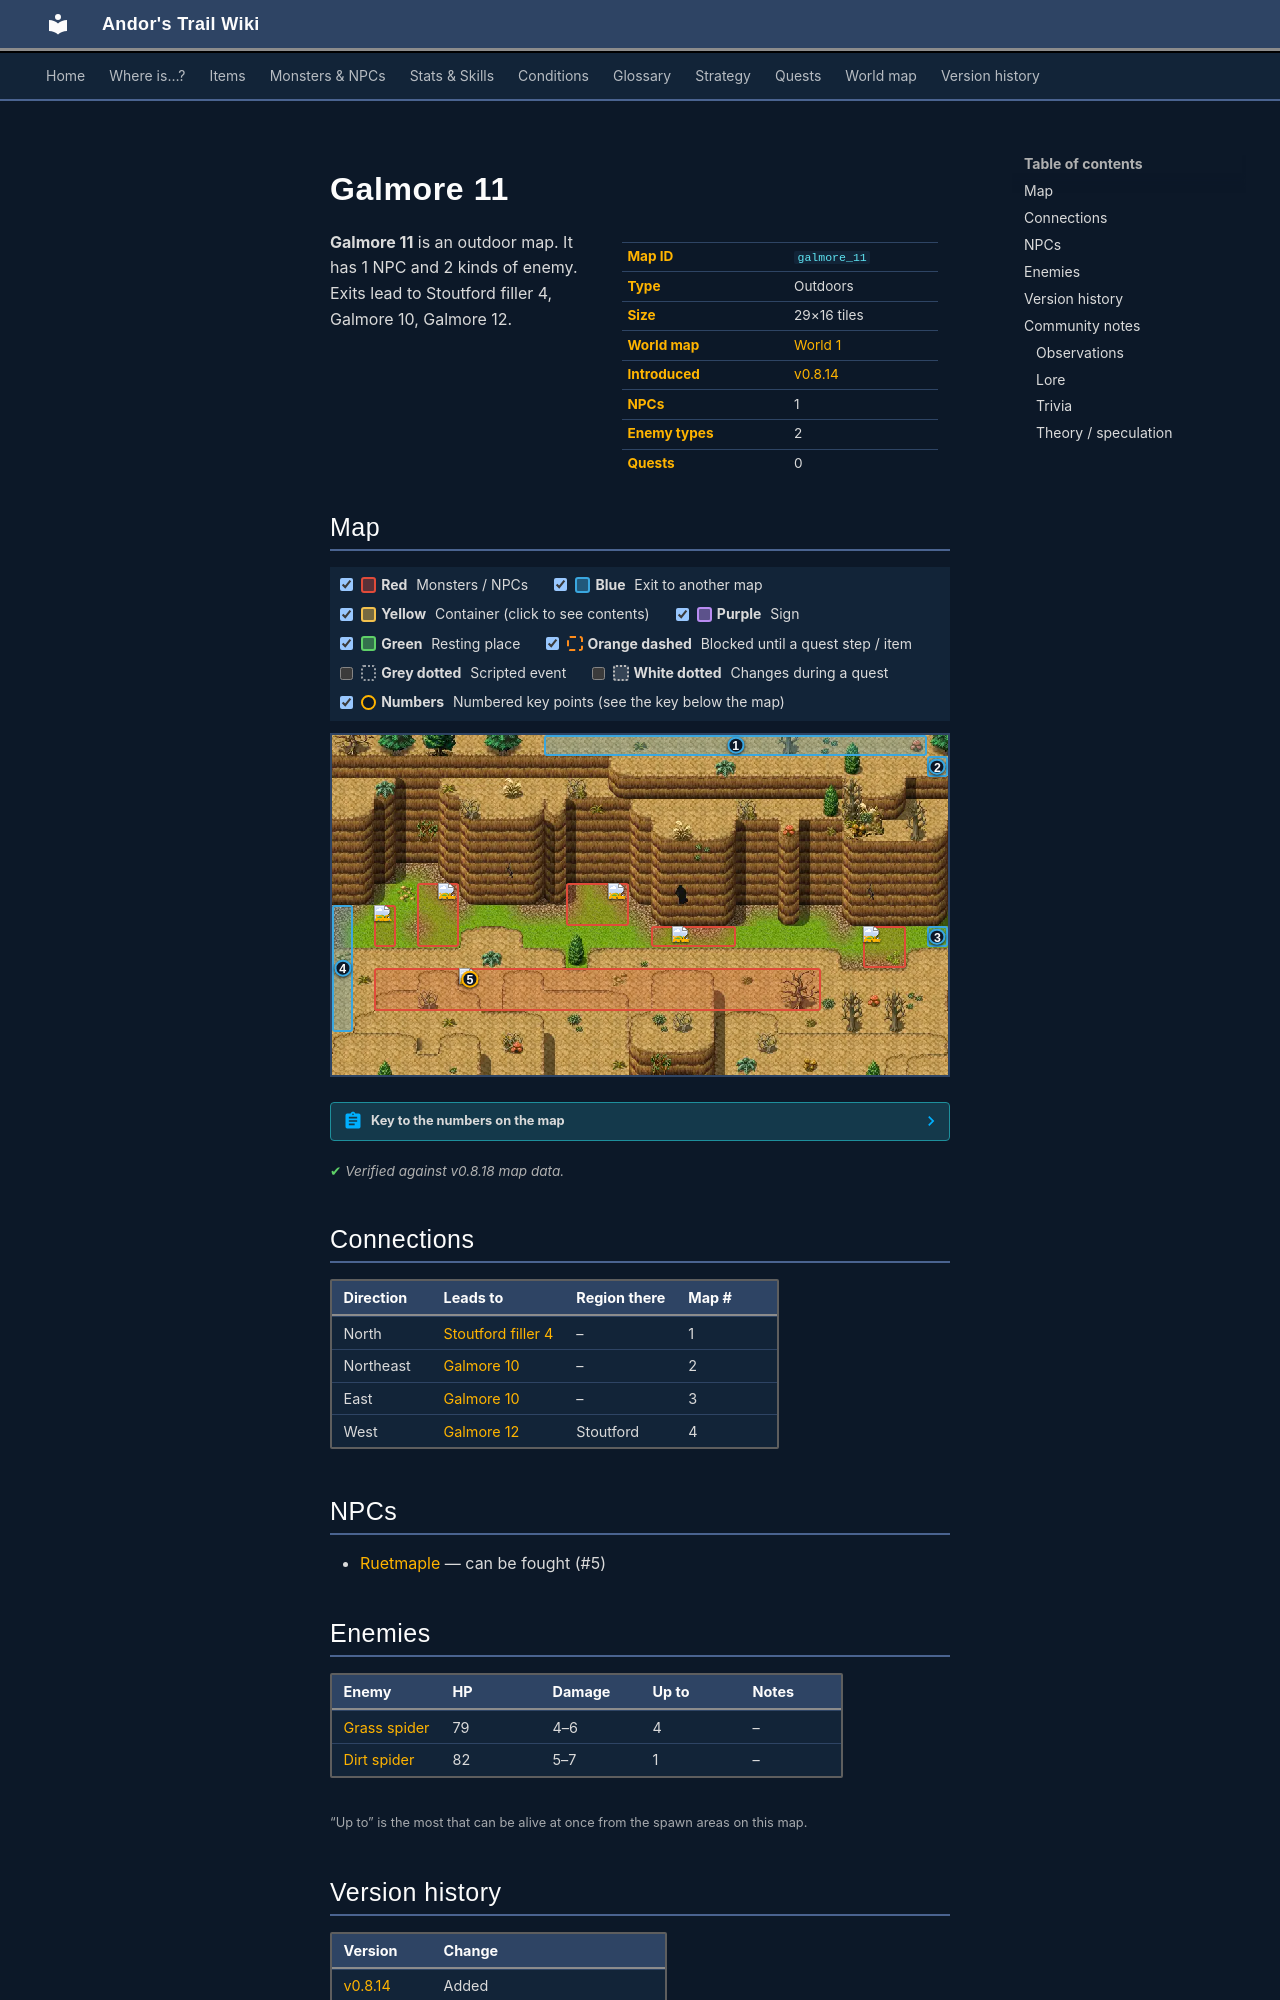

repository: asdfghjkl628/Andor-s-Trail-Wikiiii · page: maps/galmore_11/index.html · generator: mkdocs

---
description: "Galmore 11 is an outdoor location in Andor's Trail. NPCs: Ruetmaple. Enemies: Grass spider, Dirt spider. Exits to Stoutford filler 4, Galmore 10, Galmore 12."
---

# Galmore 11

<div class="infobox" markdown>

| | |
|---|---|
| **Map ID** | `galmore_11` |
| **Type** | Outdoors |
| **Size** | 29×16 tiles |
| **World map** | [World 1](index.md) |
| **Introduced** | [v0.8.14](../versions/0.8.14.md) |
| **NPCs** | 1 |
| **Enemy types** | 2 |
| **Quests** | 0 |

</div>

**Galmore 11** is an outdoor map. It has 1 NPC and 2 kinds of enemy. Exits lead to Stoutford filler 4, Galmore 10, Galmore 12.

## Map

<div class="map-legend" markdown="0"><label class="lg"><input type="checkbox" data-t="spawn" checked><span class="sw sw-spawn"></span><b>Red</b>&nbsp;Monsters / NPCs</label><label class="lg"><input type="checkbox" data-t="mapchange" checked><span class="sw sw-mapchange"></span><b>Blue</b>&nbsp;Exit to another map</label><label class="lg"><input type="checkbox" data-t="container" checked><span class="sw sw-container"></span><b>Yellow</b>&nbsp;Container (click to see contents)</label><label class="lg"><input type="checkbox" data-t="sign" checked><span class="sw sw-sign"></span><b>Purple</b>&nbsp;Sign</label><label class="lg"><input type="checkbox" data-t="rest" checked><span class="sw sw-rest"></span><b>Green</b>&nbsp;Resting place</label><label class="lg"><input type="checkbox" data-t="key" checked><span class="sw sw-key"></span><b>Orange dashed</b>&nbsp;Blocked until a quest step / item</label><label class="lg"><input type="checkbox" data-t="script"><span class="sw sw-script"></span><b>Grey dotted</b>&nbsp;Scripted event</label><label class="lg"><input type="checkbox" data-t="replace"><span class="sw sw-replace"></span><b>White dotted</b>&nbsp;Changes during a quest</label><label class="lg"><input type="checkbox" data-t="pin" checked><span class="sw sw-pin"></span><b>Numbers</b>&nbsp;Numbered key points (see the key below the map)</label></div>

<div class="map-wrap hide-script hide-replace" markdown="0"><img src="../../assets/maps/galmore_11.webp" alt="Map of Galmore 11" width="928" height="512" loading="lazy"><a id="place-east" class="mo mo-mapchange" href="../galmore_10/#place-west" title="Exit to Galmore 10" style="left:96.552%;top:56.250%;width:3.448%;height:6.250%"></a><a id="place-west" class="mo mo-mapchange" href="../galmore_12/#place-east" title="Exit to Galmore 12" style="left:0.000%;top:50.000%;width:3.448%;height:37.500%"></a><a id="place-north" class="mo mo-mapchange" href="../stoutford_filler_4/#place-south" title="Exit to Stoutford filler 4" style="left:34.483%;top:0.000%;width:62.069%;height:6.250%"></a><a id="place-east_top" class="mo mo-mapchange" href="../galmore_10/#place-top_west" title="Exit to Galmore 10" style="left:96.552%;top:6.250%;width:3.448%;height:6.250%"></a><span class="mo mo-script" title="Scripted event: makes monsters appear" style="left:3.448%;top:37.500%;width:93.103%;height:31.250%"></span><span class="mo mo-spawn" title="Spawns: Ruetmaple" style="left:6.897%;top:68.750%;width:72.414%;height:12.500%"></span><span class="mo mo-spawn" title="Spawns: Grass spider" style="left:86.207%;top:56.250%;width:6.897%;height:12.500%"></span><span class="mo mo-spawn" title="Spawns: Grass spider" style="left:13.793%;top:43.750%;width:6.897%;height:18.750%"></span><span class="mo mo-spawn" title="Spawns: Grass spider" style="left:51.724%;top:56.250%;width:13.793%;height:6.250%"></span><span class="mo mo-spawn" title="Spawns: Grass spider" style="left:37.931%;top:43.750%;width:10.345%;height:12.500%"></span><span class="mo mo-spawn" title="Spawns: Dirt spider" style="left:6.897%;top:50.000%;width:3.448%;height:12.500%"></span><a class="mob" href="../../monsters/ruetmaple/" title="Ruetmaple" style="left:20.690%;top:68.750%;width:3.448%;height:6.250%"><img src="../../assets/icons/monsters/monsters_ld1_65.png" alt="Ruetmaple"></a><a class="mob" href="../../monsters/grass_spider/" title="Grass spider" style="left:86.207%;top:56.250%;width:3.448%;height:6.250%"><img src="../../assets/icons/monsters/monsters_tometik10_56.png" alt="Grass spider"></a><a class="mob" href="../../monsters/grass_spider/" title="Grass spider" style="left:17.241%;top:43.750%;width:3.448%;height:6.250%"><img src="../../assets/icons/monsters/monsters_tometik10_56.png" alt="Grass spider"></a><a class="mob" href="../../monsters/grass_spider/" title="Grass spider" style="left:55.172%;top:56.250%;width:3.448%;height:6.250%"><img src="../../assets/icons/monsters/monsters_tometik10_56.png" alt="Grass spider"></a><a class="mob" href="../../monsters/grass_spider/" title="Grass spider" style="left:44.828%;top:43.750%;width:3.448%;height:6.250%"><img src="../../assets/icons/monsters/monsters_tometik10_56.png" alt="Grass spider"></a><a class="mob" href="../../monsters/dirt_spider/" title="Dirt spider" style="left:6.897%;top:50.000%;width:3.448%;height:6.250%"><img src="../../assets/icons/monsters/monsters_tometik10_53.png" alt="Dirt spider"></a><a class="pin pin-exit" href="#key-1" style="left:65.517%;top:3.125%" title="Exit (north): to [Stoutford filler 4](stoutford_filler_4.md)">1</a><a class="pin pin-exit" href="#key-2" style="left:98.276%;top:9.375%" title="Exit (northeast): to [Galmore 10](galmore_10.md)">2</a><a class="pin pin-exit" href="#key-3" style="left:98.276%;top:59.375%" title="Exit (east): to [Galmore 10](galmore_10.md)">3</a><a class="pin pin-exit" href="#key-4" style="left:1.724%;top:68.750%" title="Exit (west): to [Galmore 12](galmore_12.md)">4</a><a id="pin-npc-ruetmaple" class="pin pin-npc" href="#key-5" style="left:22.414%;top:71.875%" title="[Ruetmaple](../../monsters/ruetmaple.md): NPC">5</a></div>

??? abstract "Key to the numbers on the map"

    | # | What | Details |
    |---|---|---|
    | <span id="key-1"></span>1 | Exit (north) | to [Stoutford filler 4](stoutford_filler_4.md) |
    | <span id="key-2"></span>2 | Exit (northeast) | to [Galmore 10](galmore_10.md) |
    | <span id="key-3"></span>3 | Exit (east) | to [Galmore 10](galmore_10.md) |
    | <span id="key-4"></span>4 | Exit (west) | to [Galmore 12](galmore_12.md) |
    | <span id="key-5"></span>5 | [Ruetmaple](../monsters/ruetmaple.md) | NPC |


<p class="verified">Verified against v0.8.18 map data.</p>

## Connections

| Direction | Leads to | Region there | Map # |
|---|---|---|---|
| North | [Stoutford filler 4](stoutford_filler_4.md) | – | 1 |
| Northeast | [Galmore 10](galmore_10.md) | – | 2 |
| East | [Galmore 10](galmore_10.md) | – | 3 |
| West | [Galmore 12](galmore_12.md) | Stoutford | 4 |

## NPCs

- [Ruetmaple](../monsters/ruetmaple.md) — can be fought (#5)

## Enemies

| Enemy | HP | Damage | Up to | Notes |
|---|---|---|---|---|
| [Grass spider](../monsters/grass_spider.md) | 79 | 4–6 | 4 | – |
| [Dirt spider](../monsters/dirt_spider.md) | 82 | 5–7 | 1 | – |

<small>“Up to” is the most that can be alive at once from the spawn areas on this map.</small>


## Version history

| Version | Change |
|---|---|
| [v0.8.14](../versions/0.8.14.md) | Added |
| [v0.8.15](../versions/0.8.15.md) | Map layout or objects changed |

<p class="verified">Verified against v0.8.18 and every earlier release back to v0.7.0 (game data compared release by release).</p>


## Community notes

<small>Written by players, not generated from game data. **Observations**: what players notice in-game · **Lore**: the in-world story · **Trivia**: real-world facts, references, development history · **Theory / speculation**: unconfirmed ideas; may just be unfinished content</small>
